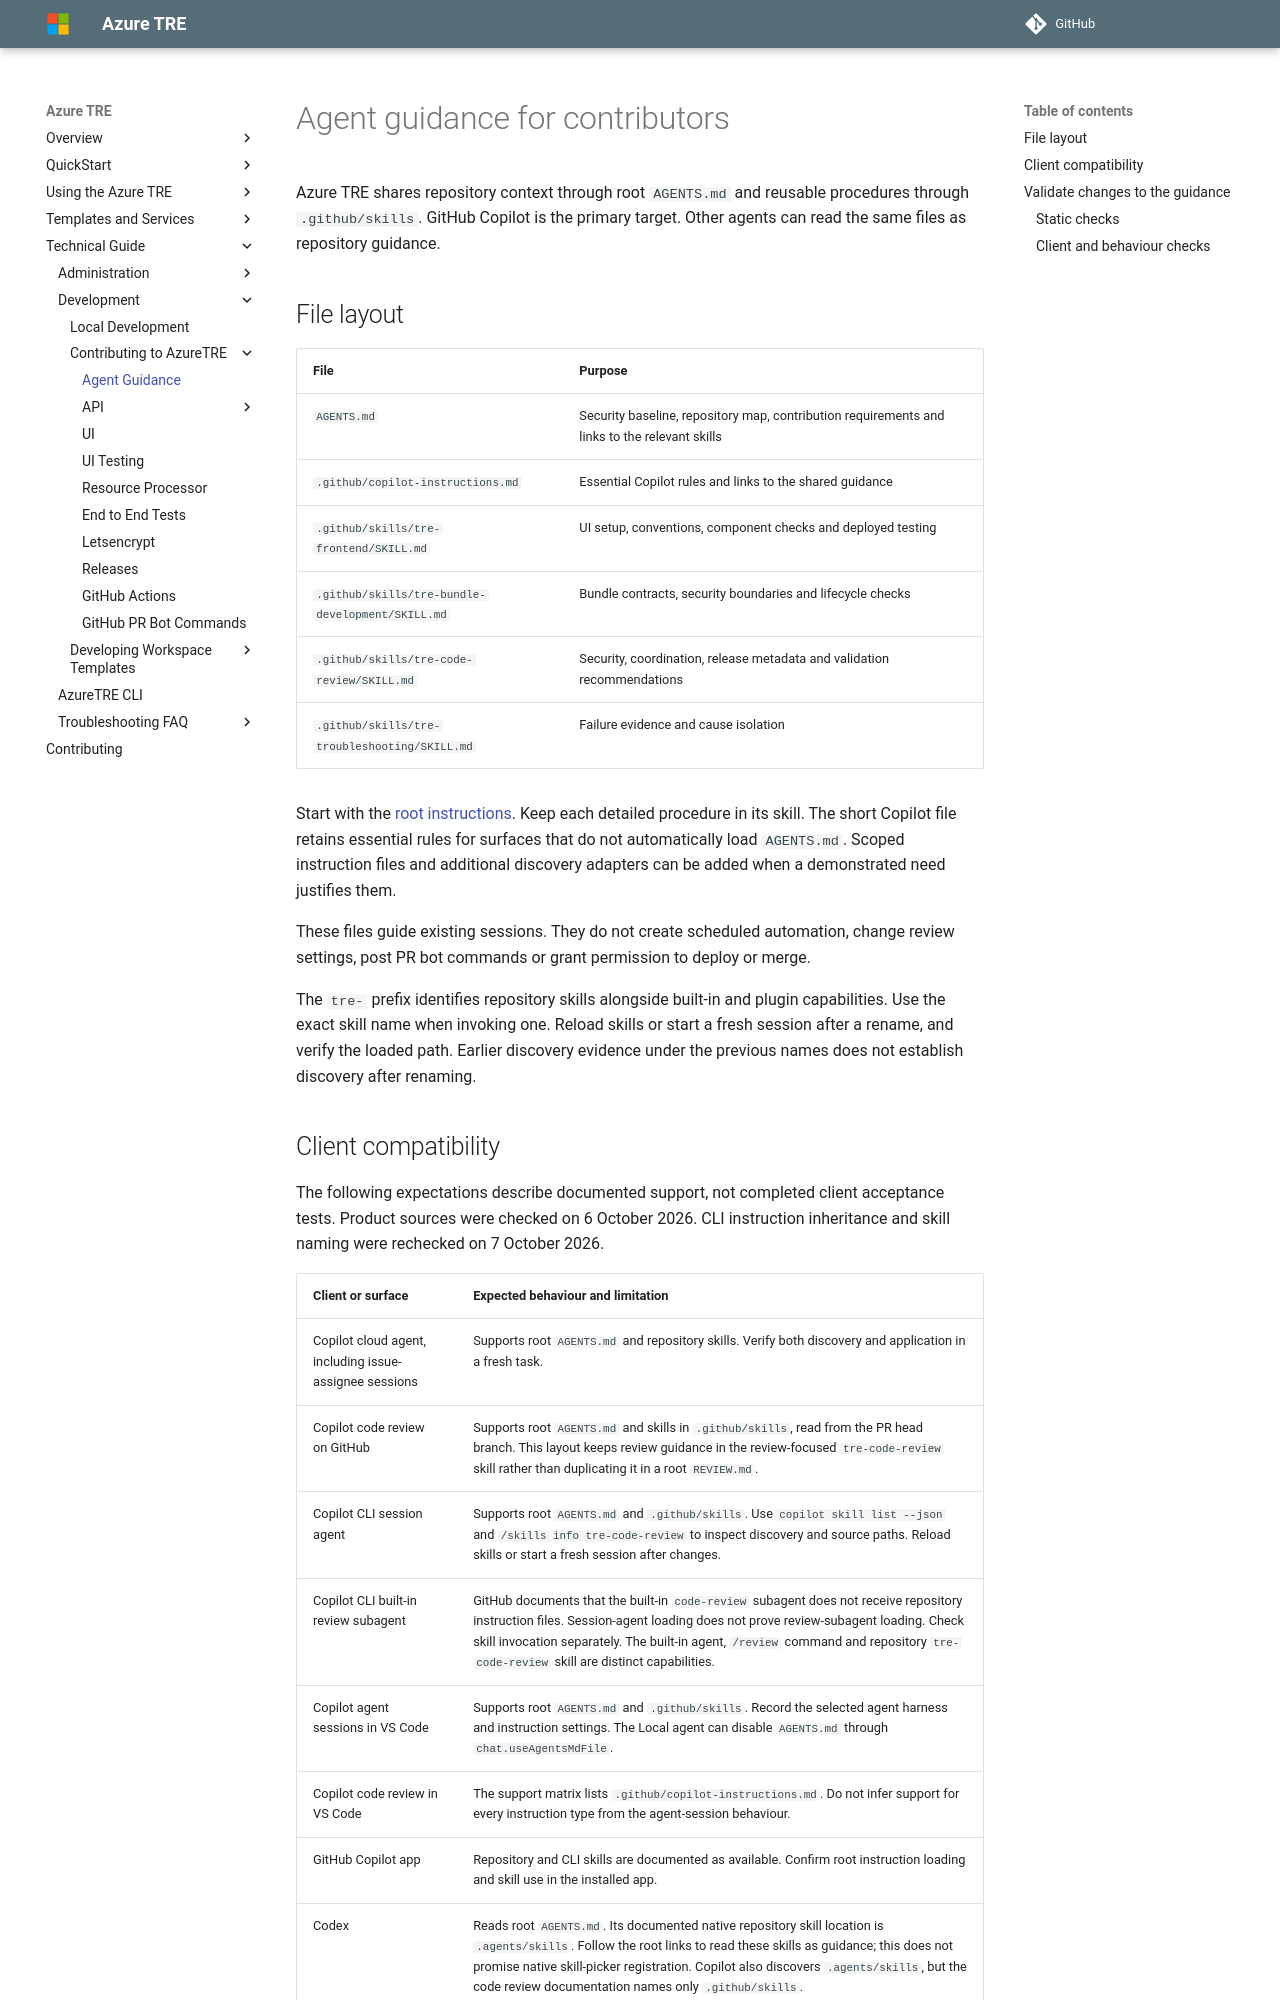

repository: microsoft/AzureTRE · page: unreleased/tre-developers/agent-guidance/index.html · generator: mkdocs

# Agent guidance for contributors

Azure TRE shares repository context through root `AGENTS.md` and reusable procedures through `.github/skills`. GitHub Copilot is the primary target. Other agents can read the same files as repository guidance.

## File layout

| File | Purpose |
| --- | --- |
| `AGENTS.md` | Security baseline, repository map, contribution requirements and links to the relevant skills |
| `.github/copilot-instructions.md` | Essential Copilot rules and links to the shared guidance |
| `.github/skills/tre-frontend/SKILL.md` | UI setup, conventions, component checks and deployed testing |
| `.github/skills/tre-bundle-development/SKILL.md` | Bundle contracts, security boundaries and lifecycle checks |
| `.github/skills/tre-code-review/SKILL.md` | Security, coordination, release metadata and validation recommendations |
| `.github/skills/tre-troubleshooting/SKILL.md` | Failure evidence and cause isolation |

Start with the [root instructions](https://github.com/microsoft/AzureTRE/blob/main/AGENTS.md). Keep each detailed procedure in its skill. The short Copilot file retains essential rules for surfaces that do not automatically load `AGENTS.md`. Scoped instruction files and additional discovery adapters can be added when a demonstrated need justifies them.

These files guide existing sessions. They do not create scheduled automation, change review settings, post PR bot commands or grant permission to deploy or merge.

The `tre-` prefix identifies repository skills alongside built-in and plugin capabilities. Use the exact skill name when invoking one. Reload skills or start a fresh session after a rename, and verify the loaded path. Earlier discovery evidence under the previous names does not establish discovery after renaming.
